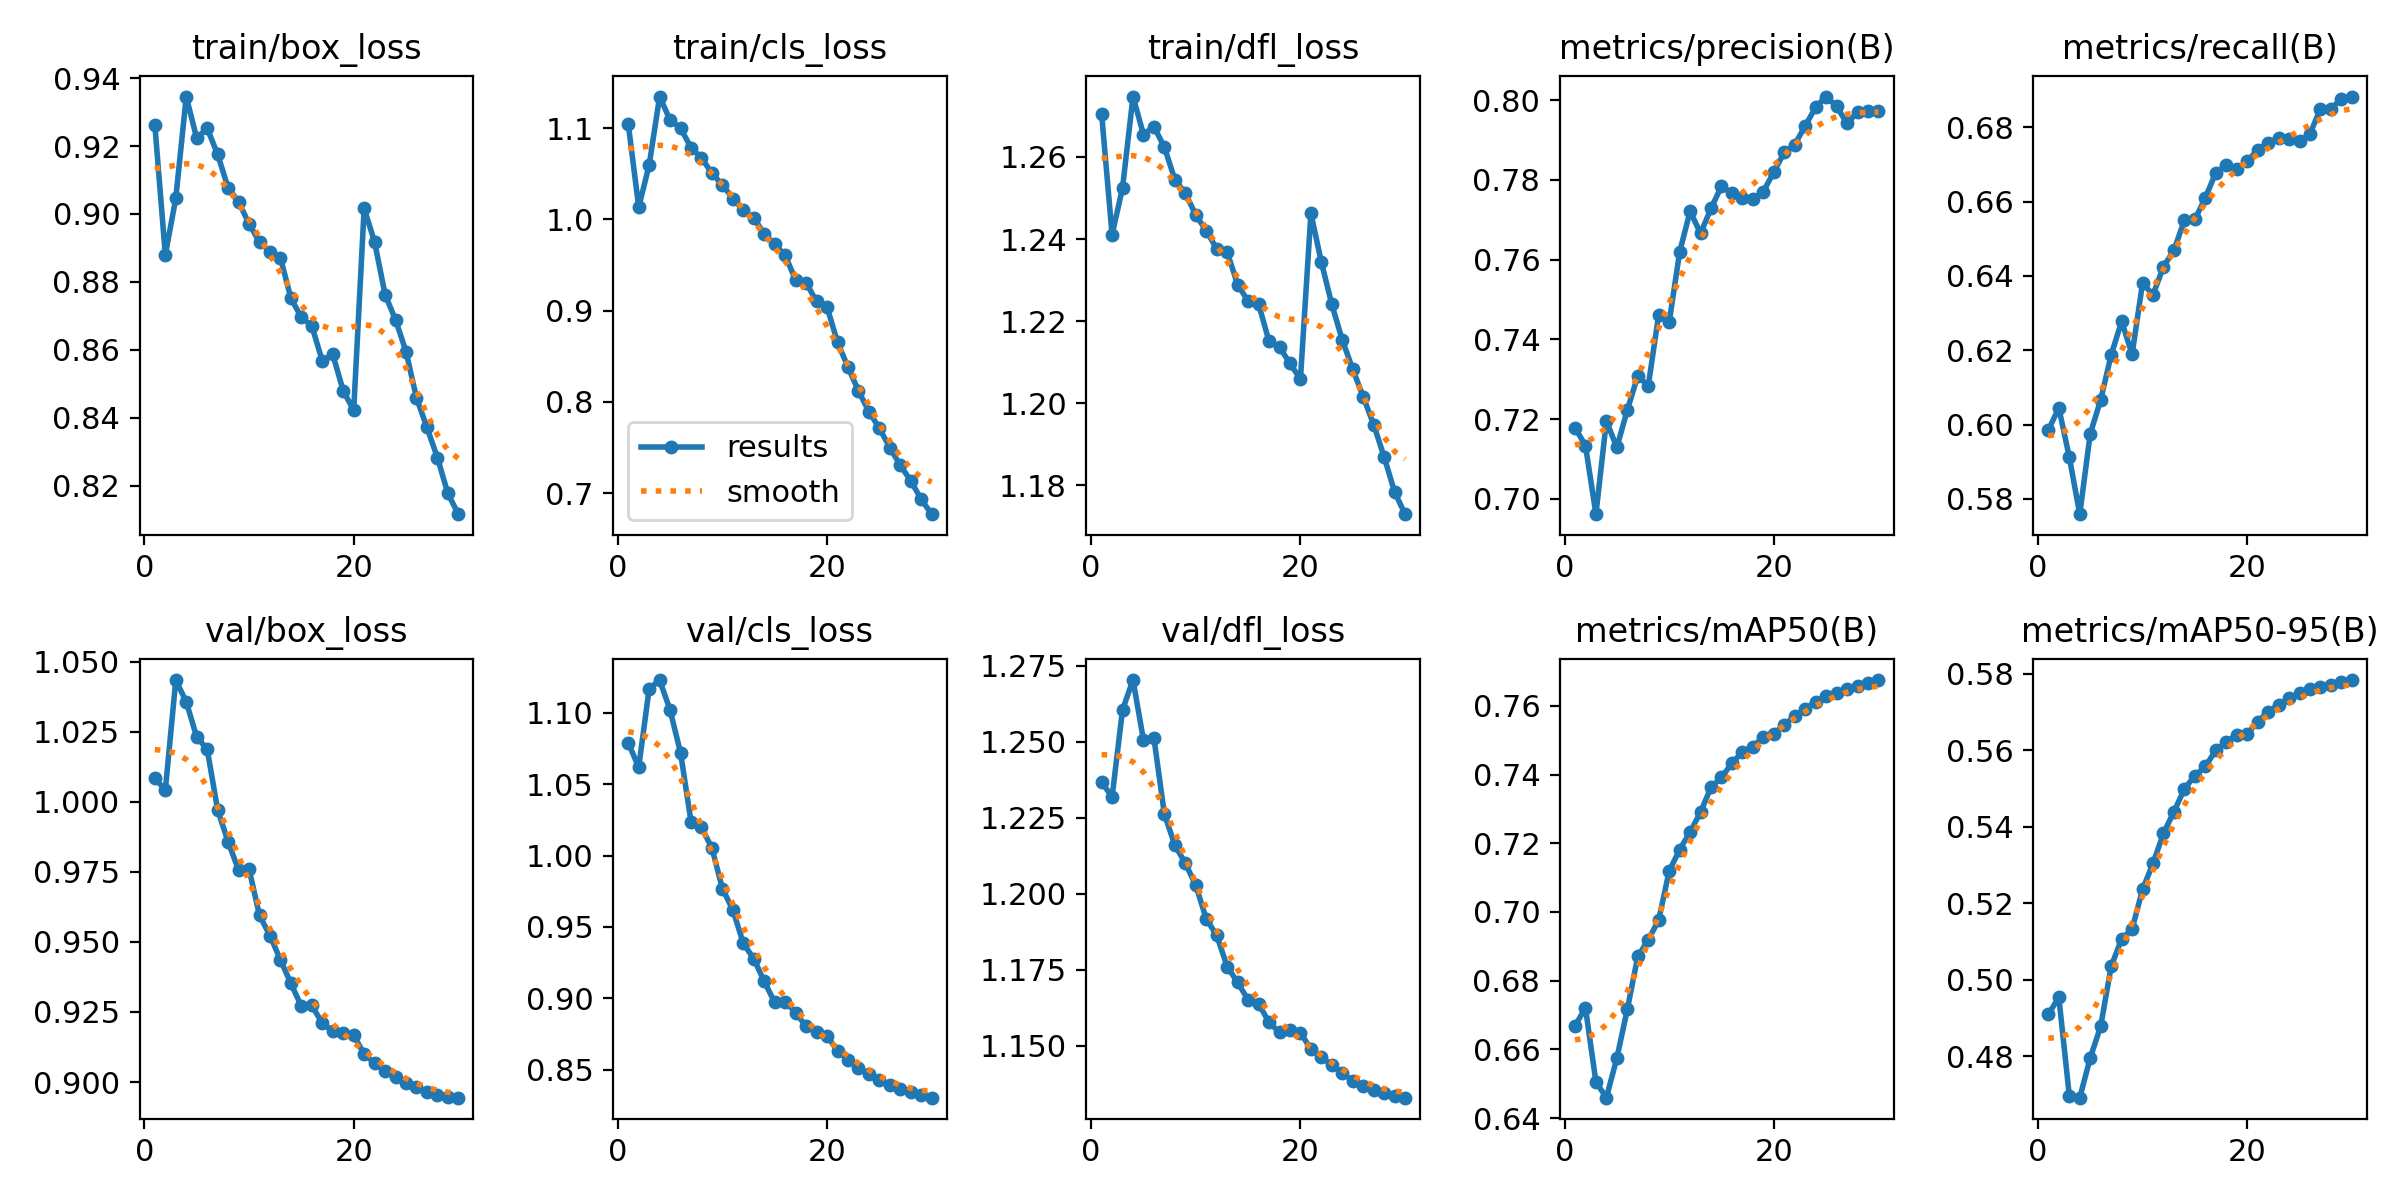

Data behind this chart, as committed beside it:
epoch, time, train/box_loss, train/cls_loss, train/dfl_loss, metrics/precision(B), metrics/recall(B), metrics/mAP50(B), metrics/mAP50-95(B), val/box_loss, val/cls_loss, val/dfl_loss, lr/pg0, lr/pg1, lr/pg2
1, 396.3, 0.9261, 1.105, 1.27, 0.7178, 0.5986, 0.6668, 0.4909, 1.008, 1.079, 1.237, 0.003332, 0.003332, 0.003332
2, 758.3, 0.8879, 1.013, 1.241, 0.7134, 0.6045, 0.672, 0.4954, 1.004, 1.062, 1.232, 0.006445, 0.006445, 0.006445
3, 1111, 0.9046, 1.059, 1.252, 0.6962, 0.5913, 0.6505, 0.4697, 1.043, 1.117, 1.261, 0.009339, 0.009339, 0.009339
4, 1469, 0.9346, 1.134, 1.275, 0.7195, 0.5759, 0.6459, 0.4691, 1.036, 1.123, 1.27, 0.00901, 0.00901, 0.00901
5, 1962, 0.9222, 1.109, 1.265, 0.7129, 0.5975, 0.6574, 0.4795, 1.023, 1.102, 1.251, 0.00868, 0.00868, 0.00868
6, 3065, 0.9252, 1.1, 1.267, 0.7223, 0.6067, 0.6716, 0.4878, 1.019, 1.072, 1.251, 0.00835, 0.00835, 0.00835
7, 4209, 0.9175, 1.078, 1.262, 0.7309, 0.6187, 0.687, 0.5034, 0.9971, 1.024, 1.226, 0.00802, 0.00802, 0.00802
8, 5219, 0.9077, 1.067, 1.254, 0.7283, 0.6278, 0.6918, 0.5106, 0.9857, 1.02, 1.216, 0.00769, 0.00769, 0.00769
9, 6322, 0.9036, 1.05, 1.251, 0.7462, 0.6189, 0.6977, 0.5132, 0.9757, 1.005, 1.21, 0.00736, 0.00736, 0.00736
10, 7351, 0.8971, 1.038, 1.246, 0.7443, 0.638, 0.7119, 0.5236, 0.976, 0.9768, 1.203, 0.00703, 0.00703, 0.00703
11, 8365, 0.8917, 1.023, 1.242, 0.7619, 0.6349, 0.7181, 0.5303, 0.9595, 0.9619, 1.192, 0.0067, 0.0067, 0.0067
12, 9365, 0.8889, 1.01, 1.238, 0.7722, 0.6425, 0.7232, 0.5383, 0.9523, 0.9384, 1.186, 0.00637, 0.00637, 0.00637
13, 10263, 0.8871, 1.001, 1.237, 0.7666, 0.6469, 0.7291, 0.5439, 0.9436, 0.9277, 1.176, 0.00604, 0.00604, 0.00604
14, 11056, 0.8752, 0.9841, 1.229, 0.7729, 0.655, 0.7363, 0.5498, 0.9352, 0.9118, 1.171, 0.00571, 0.00571, 0.00571
15, 11416, 0.8696, 0.9725, 1.225, 0.7784, 0.6552, 0.7392, 0.5533, 0.9271, 0.897, 1.165, 0.00538, 0.00538, 0.00538
16, 12253, 0.867, 0.9605, 1.224, 0.7767, 0.661, 0.7433, 0.5557, 0.9274, 0.8975, 1.164, 0.00505, 0.00505, 0.00505
17, 364, 0.8567, 0.9333, 1.215, 0.7754, 0.6678, 0.7466, 0.56, 0.9209, 0.89, 1.158, 0.00472, 0.00472, 0.00472
18, 748.8, 0.8586, 0.9302, 1.214, 0.7752, 0.6697, 0.7481, 0.5621, 0.9182, 0.8803, 1.154, 0.00439, 0.00439, 0.00439
19, 1101, 0.848, 0.91, 1.21, 0.7771, 0.6686, 0.7509, 0.564, 0.9174, 0.876, 1.155, 0.00406, 0.00406, 0.00406
20, 1460, 0.8422, 0.9039, 1.206, 0.782, 0.6708, 0.7518, 0.5641, 0.9167, 0.8738, 1.154, 0.00373, 0.00373, 0.00373
21, 1844, 0.9016, 0.865, 1.246, 0.7869, 0.6739, 0.7545, 0.5675, 0.9101, 0.8631, 1.149, 0.0034, 0.0034, 0.0034
22, 2206, 0.8917, 0.8381, 1.234, 0.7889, 0.6757, 0.757, 0.57, 0.9067, 0.8569, 1.146, 0.00307, 0.00307, 0.00307
23, 2571, 0.8763, 0.812, 1.224, 0.7935, 0.6772, 0.7591, 0.5718, 0.904, 0.8515, 1.144, 0.00274, 0.00274, 0.00274
24, 2926, 0.8688, 0.7893, 1.215, 0.7983, 0.6767, 0.7611, 0.5735, 0.9018, 0.8467, 1.141, 0.00241, 0.00241, 0.00241
25, 3297, 0.8595, 0.771, 1.208, 0.8009, 0.6762, 0.7629, 0.575, 0.8998, 0.8427, 1.139, 0.00208, 0.00208, 0.00208
26, 3664, 0.8458, 0.7498, 1.202, 0.7984, 0.6782, 0.7637, 0.5759, 0.8982, 0.8394, 1.137, 0.00175, 0.00175, 0.00175
27, 4029, 0.8372, 0.7303, 1.195, 0.7942, 0.685, 0.7649, 0.5765, 0.8964, 0.8365, 1.135, 0.00142, 0.00142, 0.00142
28, 4381, 0.8283, 0.7136, 1.187, 0.797, 0.6849, 0.7657, 0.577, 0.8955, 0.8344, 1.134, 0.00109, 0.00109, 0.00109
29, 4748, 0.8177, 0.693, 1.178, 0.7973, 0.6877, 0.7667, 0.5777, 0.8948, 0.832, 1.133, 0.00076, 0.00076, 0.00076
30, 5123, 0.8116, 0.6769, 1.173, 0.7974, 0.6882, 0.7675, 0.5783, 0.8944, 0.8303, 1.133, 0.00043, 0.00043, 0.00043
